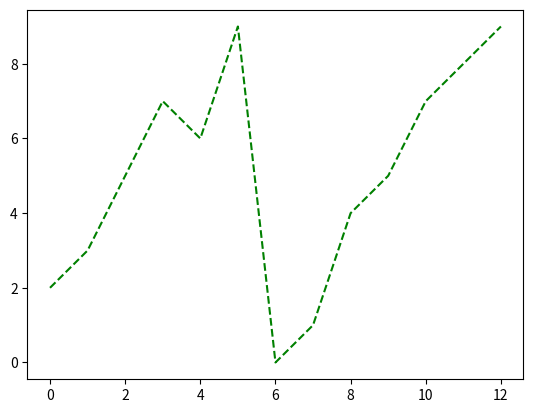

The script that saved this image:
import numpy as np

x=np.array([2,3,5,7,6,9,0,1,4,5,7,8,9])

import matplotlib.pyplot as plt

%matplotlib inline

plt.plot(x,'g--')